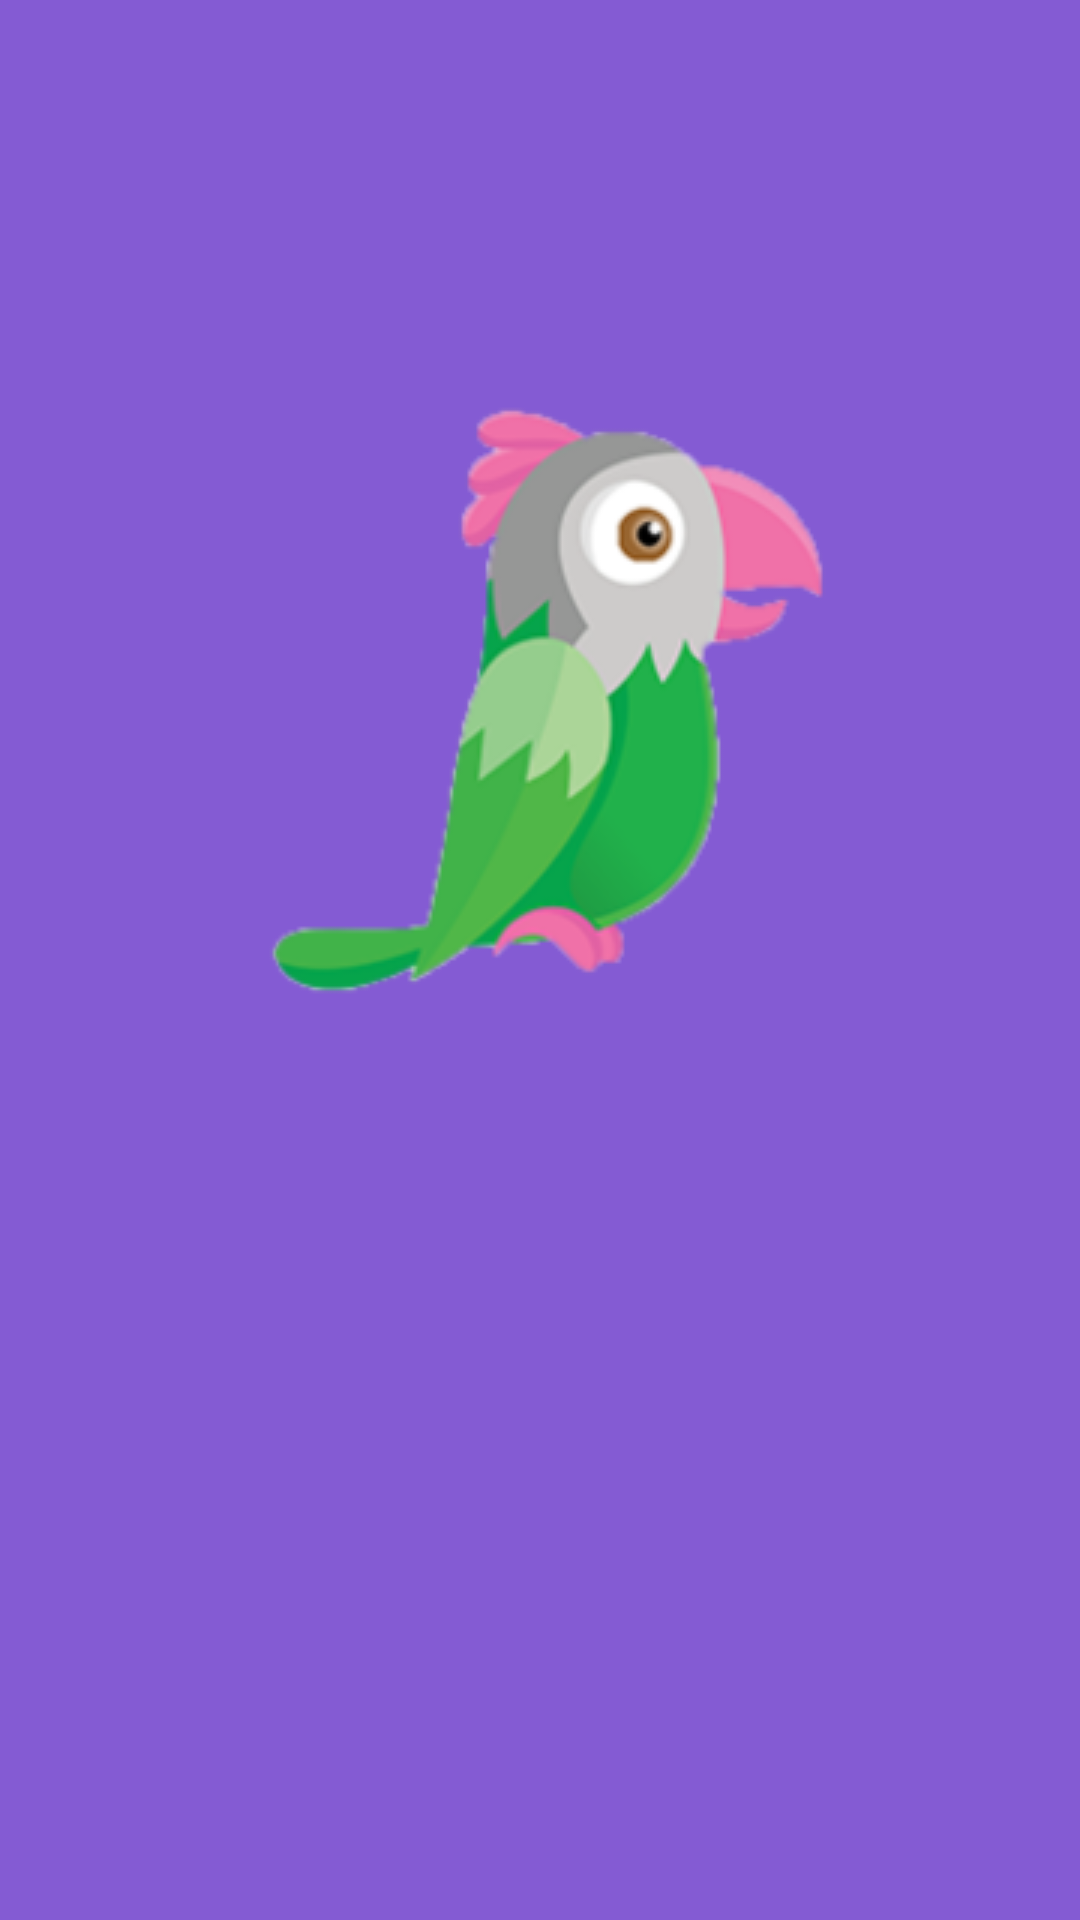

This screen was rendered from an Android layout file. Write that file and the resources it references.
<!-- AndroidManifest.xml: application theme Theme.TawkTo -->
<!-- res/layout/fragment_splash.xml -->
<?xml version="1.0" encoding="utf-8"?>
<androidx.constraintlayout.widget.ConstraintLayout xmlns:android="http://schemas.android.com/apk/res/android"
    xmlns:app="http://schemas.android.com/apk/res-auto"
    android:background="@color/purple_200"
    android:layout_width="match_parent"
    android:layout_height="match_parent">

    <ImageView
        app:layout_constraintStart_toStartOf="parent"
        app:layout_constraintEnd_toEndOf="parent"
        app:layout_constraintTop_toTopOf="parent"
        app:layout_constraintBottom_toBottomOf="parent"
        app:layout_constraintVertical_bias="0.3"
        android:src="@drawable/logo"
        android:layout_width="200dp"
        android:layout_height="200dp"/>

</androidx.constraintlayout.widget.ConstraintLayout>
<!-- resources referenced by this layout -->
<resources>
  <color name="purple_200">#845bd3</color>
  <!-- drawable logo: png bitmap (drawable-nodpi, 25737 bytes) -->
  <style name="Theme.TawkTo" parent="Theme.MaterialComponents.DayNight.DarkActionBar">
          
          <item name="colorPrimary">@color/purple_500</item>
          <item name="colorPrimaryVariant">@color/purple_700</item>
          <item name="colorOnPrimary">@color/white</item>
          
          <item name="colorSecondary">@color/teal_200</item>
          <item name="colorSecondaryVariant">@color/teal_700</item>
          <item name="colorOnSecondary">@color/black</item>
          
          <item name="android:statusBarColor" tools:targetApi="l">?attr/colorPrimaryVariant</item>
          
      </style>
  <color name="purple_500">#FF6200EE</color>
  <color name="purple_700">#FF3700B3</color>
  <color name="white">#FFFFFFFF</color>
  <color name="teal_200">#FF03DAC5</color>
  <color name="teal_700">#FF018786</color>
  <color name="black">#FF000000</color>
</resources>
